Run: headless pygame with SDL's dummy video driver; simulated clock (each Clock.tick advances the game by its frame time, no real sleeping); random seed 0; keys injected as events and as key.get_pressed() state; mouse plan: one left click at the window centre at the start of phase 2, then a move to the lower-right quarter at the start of phase 3.
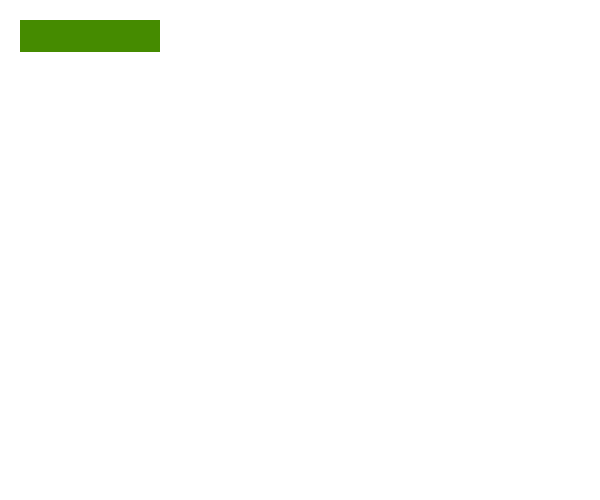
Frame 1 of 4 · flips 1–60 · no input
Frame 2 of 4 · flips 61–180 · clicked the window centre · tapped SPACE, RETURN · held RIGHT (→), D · screen unchanged from frame 1, image omitted
Frame 3 of 4 · flips 181–300 · moved the mouse to the lower-right quarter · held DOWN (↓), S · screen unchanged from frame 2, image omitted
Frame 4 of 4 · flips 301–420 · held LEFT (←), A, UP (↑), W · screen unchanged from frame 3, image omitted

The pygame program that drew these frames:

import pygame
import sys

ACTIVE_COLOR = pygame.Color('lightskyblue3')
PASSIVE_COLOR = pygame.Color('chartreuse4')

class GraphMonitor():
    def __init__(self, screen, clock):
        self.screen = screen
        self.clock = clock
        self.input_active = False
        
    def place_input(self):
        self.input_box = pygame.Rect(20, 20, 140, 32)
        self.input_color = ACTIVE_COLOR if self.input_active else PASSIVE_COLOR
        pygame.draw.rect(self.screen, self.input_color, self.input_box)
        
    def render(self, events):
        for event in events:
            if event.type == pygame.MOUSEBUTTONDOWN:
                if self.input_box.collidepoint(event.pos):
                    self.input_active = not self.input_active
                else:
                    self.input_active = False

        self.screen.fill((255,255,255))
        self.place_input()
        self.clock.tick()


pygame.init()

clock = pygame.time.Clock()
screen = pygame.display.set_mode([600, 500])

graph_monitor = GraphMonitor(screen, clock)

while True:
    events = pygame.event.get()
    for event in events:
        if event.type == pygame.QUIT:
            pygame.quit()
            sys.exit()

    graph_monitor.render(events)
    pygame.display.flip()

        
  
